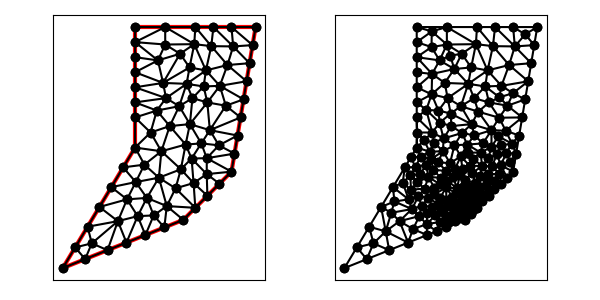

The file beside this chart, header and first rows:
8.000000000000000000e+00, 1.500000000000000000e+01, 8.000000000000000000e+00, 1.000000000000000000e+01, 5.000000000000000000e+00, 5.000000000000000000e+00, 1.000000000000000000e+01, 7.000000000000000000e+00, 1.200000000000000000e+01, 9.000000000000000000e+00, 1.300000000000000000e+01, 1.500000000000000000e+01, 8.000000000000000000e+00, 1.187500000000000000e+01, 9.284238085165133825e+00, 1.205208678039659986e+01, 8.000000000000000000e+00, 1.250000000000000000e+01, 8.428079361721712459e+00, 1.214236226013220055e+01, 1.000000000000000000e+00, 5.000000000000000000e-01
8.000000000000000000e+00, 1.500000000000000000e+01, 8.000000000000000000e+00, 1.000000000000000000e+01, 5.000000000000000000e+00, 5.000000000000000000e+00, 1.000000000000000000e+01, 7.000000000000000000e+00, 1.200000000000000000e+01, 9.000000000000000000e+00, 1.300000000000000000e+01, 1.500000000000000000e+01, 7.014495755427526014e+00, 8.357492925712543652e+00, 7.665949192172110571e+00, 7.851529670171675690e+00, 8.027971452226410065e+00, 8.567915022415441229e+00, 7.569472133275348291e+00, 8.258979206099887449e+00, 1.000000000000000000e+00, 1.785213415662936787e-01
8.000000000000000000e+00, 1.500000000000000000e+01, 8.000000000000000000e+00, 1.000000000000000000e+01, 5.000000000000000000e+00, 5.000000000000000000e+00, 1.000000000000000000e+01, 7.000000000000000000e+00, 1.200000000000000000e+01, 9.000000000000000000e+00, 1.300000000000000000e+01, 1.500000000000000000e+01, 6.205046335209098984e+00, 6.026257767328131010e+00, 5.928476690885259082e+00, 5.371390676354104166e+00, 6.856953381770518163e+00, 5.742781352708207443e+00, 6.330158802621625114e+00, 5.713476598796813910e+00, 1.000000000000000000e+00, 3.899550876822158729e-01
8.000000000000000000e+00, 1.500000000000000000e+01, 8.000000000000000000e+00, 1.000000000000000000e+01, 5.000000000000000000e+00, 5.000000000000000000e+00, 1.000000000000000000e+01, 7.000000000000000000e+00, 1.200000000000000000e+01, 9.000000000000000000e+00, 1.300000000000000000e+01, 1.500000000000000000e+01, 5.514495755427526902e+00, 5.857492925712544540e+00, 5.000000000000000000e+00, 5.000000000000000000e+00, 5.928476690885259082e+00, 5.371390676354104166e+00, 5.480990815437595920e+00, 5.409627867355549569e+00, 1.000000000000000000e+00, 5.000000000000000000e-01
8.000000000000000000e+00, 1.500000000000000000e+01, 8.000000000000000000e+00, 1.000000000000000000e+01, 5.000000000000000000e+00, 5.000000000000000000e+00, 1.000000000000000000e+01, 7.000000000000000000e+00, 1.200000000000000000e+01, 9.000000000000000000e+00, 1.300000000000000000e+01, 1.500000000000000000e+01, 1.100000000000000000e+01, 8.000000000000000000e+00, 1.097339410162714479e+01, 8.899071269225517611e+00, 1.042722428399228107e+01, 8.527224283992280718e+00, 1.080020612853980744e+01, 8.475431851072599443e+00, 0.000000000000000000e+00, 6.034603346625338344e-02
8.000000000000000000e+00, 1.500000000000000000e+01, 8.000000000000000000e+00, 1.000000000000000000e+01, 5.000000000000000000e+00, 5.000000000000000000e+00, 1.000000000000000000e+01, 7.000000000000000000e+00, 1.200000000000000000e+01, 9.000000000000000000e+00, 1.300000000000000000e+01, 1.500000000000000000e+01, 7.286608521098172808e+00, 6.947352302605443342e+00, 6.028991510855052915e+00, 6.714985851425088192e+00, 6.205046335209098984e+00, 6.026257767328131010e+00, 6.506882122387441569e+00, 6.562865307119554181e+00, 1.000000000000000000e+00, 3.899550876822158729e-01
8.000000000000000000e+00, 1.500000000000000000e+01, 8.000000000000000000e+00, 1.000000000000000000e+01, 5.000000000000000000e+00, 5.000000000000000000e+00, 1.000000000000000000e+01, 7.000000000000000000e+00, 1.200000000000000000e+01, 9.000000000000000000e+00, 1.300000000000000000e+01, 1.500000000000000000e+01, 7.665949192172110571e+00, 7.851529670171675690e+00, 7.286608521098172808e+00, 6.947352302605443342e+00, 8.107413913236218406e+00, 7.154751874701961611e+00, 7.686657208835501187e+00, 7.317877949159694140e+00, 0.000000000000000000e+00, 1.919478305238286053e-01
8.000000000000000000e+00, 1.500000000000000000e+01, 8.000000000000000000e+00, 1.000000000000000000e+01, 5.000000000000000000e+00, 5.000000000000000000e+00, 1.000000000000000000e+01, 7.000000000000000000e+00, 1.200000000000000000e+01, 9.000000000000000000e+00, 1.300000000000000000e+01, 1.500000000000000000e+01, 8.387574781999955320e+00, 9.291254444415322666e+00, 9.090727669771204944e+00, 9.847091747294765440e+00, 8.000000000000000000e+00, 1.000000000000000000e+01, 8.492767483923719496e+00, 9.712782063903363294e+00, 1.000000000000000000e+00, 1.283140271610816729e-01
8.000000000000000000e+00, 1.500000000000000000e+01, 8.000000000000000000e+00, 1.000000000000000000e+01, 5.000000000000000000e+00, 5.000000000000000000e+00, 1.000000000000000000e+01, 7.000000000000000000e+00, 1.200000000000000000e+01, 9.000000000000000000e+00, 1.300000000000000000e+01, 1.500000000000000000e+01, 9.680056513253607164e+00, 8.308642974524321545e+00, 8.987698925359094204e+00, 8.750527630986578487e+00, 9.315135138011847005e+00, 7.572807755862195123e+00, 9.327630192208182791e+00, 8.210659453791031126e+00, 0.000000000000000000e+00, 8.142559591375647665e-02
8.000000000000000000e+00, 1.500000000000000000e+01, 8.000000000000000000e+00, 1.000000000000000000e+01, 5.000000000000000000e+00, 5.000000000000000000e+00, 1.000000000000000000e+01, 7.000000000000000000e+00, 1.200000000000000000e+01, 9.000000000000000000e+00, 1.300000000000000000e+01, 1.500000000000000000e+01, 8.428476690885258193e+00, 6.371390676354103277e+00, 8.107413913236218406e+00, 7.154751874701961611e+00, 7.642715036327888178e+00, 6.057086014531154916e+00, 8.059535213483121296e+00, 6.527742855195739935e+00, 1.000000000000000000e+00, 2.504621210984298574e-01
8.000000000000000000e+00, 1.500000000000000000e+01, 8.000000000000000000e+00, 1.000000000000000000e+01, 5.000000000000000000e+00, 5.000000000000000000e+00, 1.000000000000000000e+01, 7.000000000000000000e+00, 1.200000000000000000e+01, 9.000000000000000000e+00, 1.300000000000000000e+01, 1.500000000000000000e+01, 6.028991510855052915e+00, 6.714985851425088192e+00, 5.514495755427526902e+00, 5.857492925712544540e+00, 6.205046335209098984e+00, 6.026257767328131010e+00, 5.916177867163892934e+00, 6.199578848155255173e+00, 1.000000000000000000e+00, 3.899550876822158729e-01
8.000000000000000000e+00, 1.500000000000000000e+01, 8.000000000000000000e+00, 1.000000000000000000e+01, 5.000000000000000000e+00, 5.000000000000000000e+00, 1.000000000000000000e+01, 7.000000000000000000e+00, 1.200000000000000000e+01, 9.000000000000000000e+00, 1.300000000000000000e+01, 1.500000000000000000e+01, 6.856953381770518163e+00, 5.742781352708207443e+00, 7.286608521098172808e+00, 6.947352302605443342e+00, 6.205046335209098984e+00, 6.026257767328131010e+00, 6.782869412692595468e+00, 6.238797140880595116e+00, 1.000000000000000000e+00, 3.899550876822158729e-01
8.000000000000000000e+00, 1.500000000000000000e+01, 8.000000000000000000e+00, 1.000000000000000000e+01, 5.000000000000000000e+00, 5.000000000000000000e+00, 1.000000000000000000e+01, 7.000000000000000000e+00, 1.200000000000000000e+01, 9.000000000000000000e+00, 1.300000000000000000e+01, 1.500000000000000000e+01, 8.000000000000000000e+00, 1.375000000000000000e+01, 8.948614418632779177e+00, 1.361649350536616687e+01, 8.000000000000000000e+00, 1.437500000000000000e+01, 8.316204806210926392e+00, 1.391383116845538837e+01, 1.000000000000000000e+00, 3.188234442823410508e-01
8.000000000000000000e+00, 1.500000000000000000e+01, 8.000000000000000000e+00, 1.000000000000000000e+01, 5.000000000000000000e+00, 5.000000000000000000e+00, 1.000000000000000000e+01, 7.000000000000000000e+00, 1.200000000000000000e+01, 9.000000000000000000e+00, 1.300000000000000000e+01, 1.500000000000000000e+01, 5.928476690885259082e+00, 5.371390676354104166e+00, 6.205046335209098984e+00, 6.026257767328131010e+00, 5.514495755427526902e+00, 5.857492925712544540e+00, 5.882672927173961064e+00, 5.751713789798260201e+00, 1.000000000000000000e+00, 3.899550876822158729e-01
8.000000000000000000e+00, 1.500000000000000000e+01, 8.000000000000000000e+00, 1.000000000000000000e+01, 5.000000000000000000e+00, 5.000000000000000000e+00, 1.000000000000000000e+01, 7.000000000000000000e+00, 1.200000000000000000e+01, 9.000000000000000000e+00, 1.300000000000000000e+01, 1.500000000000000000e+01, 7.286608521098172808e+00, 6.947352302605443342e+00, 7.642715036327888178e+00, 6.057086014531154916e+00, 8.107413913236218406e+00, 7.154751874701961611e+00, 7.678912490220760390e+00, 6.719730063946187215e+00, 1.000000000000000000e+00, 2.504621210984298574e-01
8.000000000000000000e+00, 1.500000000000000000e+01, 8.000000000000000000e+00, 1.000000000000000000e+01, 5.000000000000000000e+00, 5.000000000000000000e+00, 1.000000000000000000e+01, 7.000000000000000000e+00, 1.200000000000000000e+01, 9.000000000000000000e+00, 1.300000000000000000e+01, 1.500000000000000000e+01, 6.521743633141289465e+00, 7.536239388568816366e+00, 6.028991510855052915e+00, 6.714985851425088192e+00, 7.286608521098172808e+00, 6.947352302605443342e+00, 6.612447888364838100e+00, 7.066192514199781449e+00, 1.000000000000000000e+00, 5.000000000000000000e-01
8.000000000000000000e+00, 1.500000000000000000e+01, 8.000000000000000000e+00, 1.000000000000000000e+01, 5.000000000000000000e+00, 5.000000000000000000e+00, 1.000000000000000000e+01, 7.000000000000000000e+00, 1.200000000000000000e+01, 9.000000000000000000e+00, 1.300000000000000000e+01, 1.500000000000000000e+01, 8.773103426678089178e+00, 7.185162363710058564e+00, 8.107413913236218406e+00, 7.154751874701961611e+00, 8.428476690885258193e+00, 6.371390676354103277e+00, 8.436331343599855259e+00, 6.903768304922041743e+00, 1.000000000000000000e+00, 1.284969963847567009e-01
8.000000000000000000e+00, 1.500000000000000000e+01, 8.000000000000000000e+00, 1.000000000000000000e+01, 5.000000000000000000e+00, 5.000000000000000000e+00, 1.000000000000000000e+01, 7.000000000000000000e+00, 1.200000000000000000e+01, 9.000000000000000000e+00, 1.300000000000000000e+01, 1.500000000000000000e+01, 7.286608521098172808e+00, 6.947352302605443342e+00, 6.856953381770518163e+00, 5.742781352708207443e+00, 7.642715036327888178e+00, 6.057086014531154916e+00, 7.262092313065526383e+00, 6.249073223281602196e+00, 1.000000000000000000e+00, 5.000000000000000000e-01
8.000000000000000000e+00, 1.500000000000000000e+01, 8.000000000000000000e+00, 1.000000000000000000e+01, 5.000000000000000000e+00, 5.000000000000000000e+00, 1.000000000000000000e+01, 7.000000000000000000e+00, 1.200000000000000000e+01, 9.000000000000000000e+00, 1.300000000000000000e+01, 1.500000000000000000e+01, 8.000000000000000000e+00, 1.000000000000000000e+01, 7.507247877713762563e+00, 9.178746462856270938e+00, 8.387574781999955320e+00, 9.291254444415322666e+00, 7.964940886571238998e+00, 9.490000302423863943e+00, 1.000000000000000000e+00, 1.283140271610816729e-01
8.000000000000000000e+00, 1.500000000000000000e+01, 8.000000000000000000e+00, 1.000000000000000000e+01, 5.000000000000000000e+00, 5.000000000000000000e+00, 1.000000000000000000e+01, 7.000000000000000000e+00, 1.200000000000000000e+01, 9.000000000000000000e+00, 1.300000000000000000e+01, 1.500000000000000000e+01, 9.214238345442629097e+00, 6.685695338177051639e+00, 1.000000000000000000e+01, 7.000000000000000000e+00, 9.315135138011847005e+00, 7.572807755862195123e+00, 9.509791161151492034e+00, 7.086167698013082550e+00, 1.000000000000000000e+00, 8.142559591375647665e-02
8.000000000000000000e+00, 1.500000000000000000e+01, 8.000000000000000000e+00, 1.000000000000000000e+01, 5.000000000000000000e+00, 5.000000000000000000e+00, 1.000000000000000000e+01, 7.000000000000000000e+00, 1.200000000000000000e+01, 9.000000000000000000e+00, 1.300000000000000000e+01, 1.500000000000000000e+01, 7.665949192172110571e+00, 7.851529670171675690e+00, 6.521743633141289465e+00, 7.536239388568816366e+00, 7.286608521098172808e+00, 6.947352302605443342e+00, 7.158100448803857319e+00, 7.445040453781977874e+00, 1.000000000000000000e+00, 1.919478305238286053e-01
8.000000000000000000e+00, 1.500000000000000000e+01, 8.000000000000000000e+00, 1.000000000000000000e+01, 5.000000000000000000e+00, 5.000000000000000000e+00, 1.000000000000000000e+01, 7.000000000000000000e+00, 1.200000000000000000e+01, 9.000000000000000000e+00, 1.300000000000000000e+01, 1.500000000000000000e+01, 7.665949192172110571e+00, 7.851529670171675690e+00, 8.107413913236218406e+00, 7.154751874701961611e+00, 8.488686281645730247e+00, 7.910640395157266802e+00, 8.087349795684685816e+00, 7.638973980010301368e+00, 0.000000000000000000e+00, 9.890821233658826650e-02
8.000000000000000000e+00, 1.500000000000000000e+01, 8.000000000000000000e+00, 1.000000000000000000e+01, 5.000000000000000000e+00, 5.000000000000000000e+00, 1.000000000000000000e+01, 7.000000000000000000e+00, 1.200000000000000000e+01, 9.000000000000000000e+00, 1.300000000000000000e+01, 1.500000000000000000e+01, 8.027971452226410065e+00, 8.567915022415441229e+00, 7.507247877713762563e+00, 9.178746462856270938e+00, 7.014495755427526014e+00, 8.357492925712543652e+00, 7.516571695122565622e+00, 8.701384803661419198e+00, 1.000000000000000000e+00, 1.785213415662936787e-01
8.000000000000000000e+00, 1.500000000000000000e+01, 8.000000000000000000e+00, 1.000000000000000000e+01, 5.000000000000000000e+00, 5.000000000000000000e+00, 1.000000000000000000e+01, 7.000000000000000000e+00, 1.200000000000000000e+01, 9.000000000000000000e+00, 1.300000000000000000e+01, 1.500000000000000000e+01, 8.428476690885258193e+00, 6.371390676354103277e+00, 9.214238345442629097e+00, 6.685695338177051639e+00, 8.773103426678089178e+00, 7.185162363710058564e+00, 8.805272821001992156e+00, 6.747416126080405085e+00, 1.000000000000000000e+00, 1.284969963847567009e-01
8.000000000000000000e+00, 1.500000000000000000e+01, 8.000000000000000000e+00, 1.000000000000000000e+01, 5.000000000000000000e+00, 5.000000000000000000e+00, 1.000000000000000000e+01, 7.000000000000000000e+00, 1.200000000000000000e+01, 9.000000000000000000e+00, 1.300000000000000000e+01, 1.500000000000000000e+01, 7.665949192172110571e+00, 7.851529670171675690e+00, 7.014495755427526014e+00, 8.357492925712543652e+00, 6.521743633141289465e+00, 7.536239388568816366e+00, 7.067396193580307795e+00, 7.915087328151012791e+00, 1.000000000000000000e+00, 1.919478305238286053e-01
8.000000000000000000e+00, 1.500000000000000000e+01, 8.000000000000000000e+00, 1.000000000000000000e+01, 5.000000000000000000e+00, 5.000000000000000000e+00, 1.000000000000000000e+01, 7.000000000000000000e+00, 1.200000000000000000e+01, 9.000000000000000000e+00, 1.300000000000000000e+01, 1.500000000000000000e+01, 8.987698925359094204e+00, 8.750527630986578487e+00, 8.027971452226410065e+00, 8.567915022415441229e+00, 8.488686281645730247e+00, 7.910640395157266802e+00, 8.501452219743745431e+00, 8.409694349519762469e+00, 0.000000000000000000e+00, 9.890821233658826650e-02
8.000000000000000000e+00, 1.500000000000000000e+01, 8.000000000000000000e+00, 1.000000000000000000e+01, 5.000000000000000000e+00, 5.000000000000000000e+00, 1.000000000000000000e+01, 7.000000000000000000e+00, 1.200000000000000000e+01, 9.000000000000000000e+00, 1.300000000000000000e+01, 1.500000000000000000e+01, 8.027971452226410065e+00, 8.567915022415441229e+00, 7.665949192172110571e+00, 7.851529670171675690e+00, 8.488686281645730247e+00, 7.910640395157266802e+00, 8.060868975348084220e+00, 8.110028362581461536e+00, 0.000000000000000000e+00, 9.890821233658826650e-02
8.000000000000000000e+00, 1.500000000000000000e+01, 8.000000000000000000e+00, 1.000000000000000000e+01, 5.000000000000000000e+00, 5.000000000000000000e+00, 1.000000000000000000e+01, 7.000000000000000000e+00, 1.200000000000000000e+01, 9.000000000000000000e+00, 1.300000000000000000e+01, 1.500000000000000000e+01, 7.507247877713762563e+00, 9.178746462856270938e+00, 8.027971452226410065e+00, 8.567915022415441229e+00, 8.387574781999955320e+00, 9.291254444415322666e+00, 7.974264703980042945e+00, 9.012638643229012203e+00, 1.000000000000000000e+00, 1.283140271610816729e-01
8.000000000000000000e+00, 1.500000000000000000e+01, 8.000000000000000000e+00, 1.000000000000000000e+01, 5.000000000000000000e+00, 5.000000000000000000e+00, 1.000000000000000000e+01, 7.000000000000000000e+00, 1.200000000000000000e+01, 9.000000000000000000e+00, 1.300000000000000000e+01, 1.500000000000000000e+01, 8.107413913236218406e+00, 7.154751874701961611e+00, 8.773103426678089178e+00, 7.185162363710058564e+00, 8.488686281645730247e+00, 7.910640395157266802e+00, 8.456401207186678093e+00, 7.416851544523095363e+00, 0.000000000000000000e+00, 9.890821233658826650e-02
8.000000000000000000e+00, 1.500000000000000000e+01, 8.000000000000000000e+00, 1.000000000000000000e+01, 5.000000000000000000e+00, 5.000000000000000000e+00, 1.000000000000000000e+01, 7.000000000000000000e+00, 1.200000000000000000e+01, 9.000000000000000000e+00, 1.300000000000000000e+01, 1.500000000000000000e+01, 8.987698925359094204e+00, 8.750527630986578487e+00, 9.900000000000000355e+00, 9.099999999999999645e+00, 9.090727669771204944e+00, 9.847091747294765440e+00, 9.326142198376766501e+00, 9.232539792760446673e+00, 0.000000000000000000e+00, 1.388066376113532008e-01
8.000000000000000000e+00, 1.500000000000000000e+01, 8.000000000000000000e+00, 1.000000000000000000e+01, 5.000000000000000000e+00, 5.000000000000000000e+00, 1.000000000000000000e+01, 7.000000000000000000e+00, 1.200000000000000000e+01, 9.000000000000000000e+00, 1.300000000000000000e+01, 1.500000000000000000e+01, 1.100000000000000000e+01, 8.000000000000000000e+00, 1.042722428399228107e+01, 8.527224283992280718e+00, 1.050000000000000000e+01, 7.500000000000000000e+00, 1.064240809466409310e+01, 8.009074761330760239e+00, 0.000000000000000000e+00, 3.494116719051653525e-02
8.000000000000000000e+00, 1.500000000000000000e+01, 8.000000000000000000e+00, 1.000000000000000000e+01, 5.000000000000000000e+00, 5.000000000000000000e+00, 1.000000000000000000e+01, 7.000000000000000000e+00, 1.200000000000000000e+01, 9.000000000000000000e+00, 1.300000000000000000e+01, 1.500000000000000000e+01, 8.987698925359094204e+00, 8.750527630986578487e+00, 8.488686281645730247e+00, 7.910640395157266802e+00, 9.315135138011847005e+00, 7.572807755862195123e+00, 8.930506781672223227e+00, 8.077991927335347100e+00, 0.000000000000000000e+00, 8.142559591375647665e-02
8.000000000000000000e+00, 1.500000000000000000e+01, 8.000000000000000000e+00, 1.000000000000000000e+01, 5.000000000000000000e+00, 5.000000000000000000e+00, 1.000000000000000000e+01, 7.000000000000000000e+00, 1.200000000000000000e+01, 9.000000000000000000e+00, 1.300000000000000000e+01, 1.500000000000000000e+01, 1.034462447204815660e+01, 9.546049328472333784e+00, 1.042722428399228107e+01, 8.527224283992280718e+00, 1.097339410162714479e+01, 8.899071269225517611e+00, 1.058174761922252749e+01, 8.990781627230044037e+00, 0.000000000000000000e+00, 1.052165394186240360e-01
8.000000000000000000e+00, 1.500000000000000000e+01, 8.000000000000000000e+00, 1.000000000000000000e+01, 5.000000000000000000e+00, 5.000000000000000000e+00, 1.000000000000000000e+01, 7.000000000000000000e+00, 1.200000000000000000e+01, 9.000000000000000000e+00, 1.300000000000000000e+01, 1.500000000000000000e+01, 8.000000000000000000e+00, 1.000000000000000000e+01, 9.090727669771204944e+00, 9.847091747294765440e+00, 8.643700136224648389e+00, 1.062500000000000000e+01, 8.578142601998617778e+00, 1.015736391576492181e+01, 1.000000000000000000e+00, 1.954217576021894109e-01
8.000000000000000000e+00, 1.500000000000000000e+01, 8.000000000000000000e+00, 1.000000000000000000e+01, 5.000000000000000000e+00, 5.000000000000000000e+00, 1.000000000000000000e+01, 7.000000000000000000e+00, 1.200000000000000000e+01, 9.000000000000000000e+00, 1.300000000000000000e+01, 1.500000000000000000e+01, 8.027971452226410065e+00, 8.567915022415441229e+00, 8.987698925359094204e+00, 8.750527630986578487e+00, 8.387574781999955320e+00, 9.291254444415322666e+00, 8.467748386528485938e+00, 8.869899032605781386e+00, 0.000000000000000000e+00, 1.283140271610816729e-01
8.000000000000000000e+00, 1.500000000000000000e+01, 8.000000000000000000e+00, 1.000000000000000000e+01, 5.000000000000000000e+00, 5.000000000000000000e+00, 1.000000000000000000e+01, 7.000000000000000000e+00, 1.200000000000000000e+01, 9.000000000000000000e+00, 1.300000000000000000e+01, 1.500000000000000000e+01, 9.090727669771204944e+00, 9.847091747294765440e+00, 8.387574781999955320e+00, 9.291254444415322666e+00, 8.987698925359094204e+00, 8.750527630986578487e+00, 8.822000459043417564e+00, 9.296291274232222790e+00, 0.000000000000000000e+00, 1.283140271610816729e-01
8.000000000000000000e+00, 1.500000000000000000e+01, 8.000000000000000000e+00, 1.000000000000000000e+01, 5.000000000000000000e+00, 5.000000000000000000e+00, 1.000000000000000000e+01, 7.000000000000000000e+00, 1.200000000000000000e+01, 9.000000000000000000e+00, 1.300000000000000000e+01, 1.500000000000000000e+01, 9.214238345442629097e+00, 6.685695338177051639e+00, 9.315135138011847005e+00, 7.572807755862195123e+00, 8.773103426678089178e+00, 7.185162363710058564e+00, 9.100825636710856870e+00, 7.147888485916435108e+00, 1.000000000000000000e+00, 8.142559591375647665e-02
8.000000000000000000e+00, 1.500000000000000000e+01, 8.000000000000000000e+00, 1.000000000000000000e+01, 5.000000000000000000e+00, 5.000000000000000000e+00, 1.000000000000000000e+01, 7.000000000000000000e+00, 1.200000000000000000e+01, 9.000000000000000000e+00, 1.300000000000000000e+01, 1.500000000000000000e+01, 8.488686281645730247e+00, 7.910640395157266802e+00, 8.773103426678089178e+00, 7.185162363710058564e+00, 9.315135138011847005e+00, 7.572807755862195123e+00, 8.858974948778554293e+00, 7.556203504909841051e+00, 0.000000000000000000e+00, 8.142559591375647665e-02
8.000000000000000000e+00, 1.500000000000000000e+01, 8.000000000000000000e+00, 1.000000000000000000e+01, 5.000000000000000000e+00, 5.000000000000000000e+00, 1.000000000000000000e+01, 7.000000000000000000e+00, 1.200000000000000000e+01, 9.000000000000000000e+00, 1.300000000000000000e+01, 1.500000000000000000e+01, 1.050000000000000000e+01, 7.500000000000000000e+00, 9.315135138011847005e+00, 7.572807755862195123e+00, 1.000000000000000000e+01, 7.000000000000000000e+00, 9.938378379337281743e+00, 7.357602585287398078e+00, 1.000000000000000000e+00, 3.494116719051653525e-02
8.000000000000000000e+00, 1.500000000000000000e+01, 8.000000000000000000e+00, 1.000000000000000000e+01, 5.000000000000000000e+00, 5.000000000000000000e+00, 1.000000000000000000e+01, 7.000000000000000000e+00, 1.200000000000000000e+01, 9.000000000000000000e+00, 1.300000000000000000e+01, 1.500000000000000000e+01, 9.680056513253607164e+00, 8.308642974524321545e+00, 9.900000000000000355e+00, 9.099999999999999645e+00, 8.987698925359094204e+00, 8.750527630986578487e+00, 9.522585146204233908e+00, 8.719723535170299300e+00, 0.000000000000000000e+00, 9.915372003926520295e-02
8.000000000000000000e+00, 1.500000000000000000e+01, 8.000000000000000000e+00, 1.000000000000000000e+01, 5.000000000000000000e+00, 5.000000000000000000e+00, 1.000000000000000000e+01, 7.000000000000000000e+00, 1.200000000000000000e+01, 9.000000000000000000e+00, 1.300000000000000000e+01, 1.500000000000000000e+01, 1.042722428399228107e+01, 8.527224283992280718e+00, 9.680056513253607164e+00, 8.308642974524321545e+00, 1.050000000000000000e+01, 7.500000000000000000e+00, 1.020242693241529608e+01, 8.111955752838866829e+00, 0.000000000000000000e+00, 3.494116719051653525e-02
8.000000000000000000e+00, 1.500000000000000000e+01, 8.000000000000000000e+00, 1.000000000000000000e+01, 5.000000000000000000e+00, 5.000000000000000000e+00, 1.000000000000000000e+01, 7.000000000000000000e+00, 1.200000000000000000e+01, 9.000000000000000000e+00, 1.300000000000000000e+01, 1.500000000000000000e+01, 1.097339410162714479e+01, 8.899071269225517611e+00, 1.200000000000000000e+01, 9.000000000000000000e+00, 1.097427649374145453e+01, 9.559806368570560764e+00, 1.131589019845620037e+01, 9.152959212598693384e+00, 0.000000000000000000e+00, 1.171725447361119804e-01
8.000000000000000000e+00, 1.500000000000000000e+01, 8.000000000000000000e+00, 1.000000000000000000e+01, 5.000000000000000000e+00, 5.000000000000000000e+00, 1.000000000000000000e+01, 7.000000000000000000e+00, 1.200000000000000000e+01, 9.000000000000000000e+00, 1.300000000000000000e+01, 1.500000000000000000e+01, 9.900000000000000355e+00, 9.099999999999999645e+00, 9.680056513253607164e+00, 8.308642974524321545e+00, 1.042722428399228107e+01, 8.527224283992280718e+00, 1.000242693241529679e+01, 8.645289086172200044e+00, 0.000000000000000000e+00, 9.915372003926520295e-02
8.000000000000000000e+00, 1.500000000000000000e+01, 8.000000000000000000e+00, 1.000000000000000000e+01, 5.000000000000000000e+00, 5.000000000000000000e+00, 1.000000000000000000e+01, 7.000000000000000000e+00, 1.200000000000000000e+01, 9.000000000000000000e+00, 1.300000000000000000e+01, 1.500000000000000000e+01, 1.034462447204815660e+01, 9.546049328472333784e+00, 1.074833328527119924e+01, 1.017276239897881851e+01, 1.009680543993715673e+01, 1.012504557362275648e+01, 1.039658773241883694e+01, 9.947952433691304108e+00, 0.000000000000000000e+00, 1.767899846998264857e-01
8.000000000000000000e+00, 1.500000000000000000e+01, 8.000000000000000000e+00, 1.000000000000000000e+01, 5.000000000000000000e+00, 5.000000000000000000e+00, 1.000000000000000000e+01, 7.000000000000000000e+00, 1.200000000000000000e+01, 9.000000000000000000e+00, 1.300000000000000000e+01, 1.500000000000000000e+01, 1.100000000000000000e+01, 8.000000000000000000e+00, 1.150000000000000000e+01, 8.500000000000000000e+00, 1.097339410162714479e+01, 8.899071269225517611e+00, 1.115779803387571434e+01, 8.466357089741839204e+00, 0.000000000000000000e+00, 6.034603346625338344e-02
8.000000000000000000e+00, 1.500000000000000000e+01, 8.000000000000000000e+00, 1.000000000000000000e+01, 5.000000000000000000e+00, 5.000000000000000000e+00, 1.000000000000000000e+01, 7.000000000000000000e+00, 1.200000000000000000e+01, 9.000000000000000000e+00, 1.300000000000000000e+01, 1.500000000000000000e+01, 1.009680543993715673e+01, 1.012504557362275648e+01, 9.900000000000000355e+00, 9.099999999999999645e+00, 1.034462447204815660e+01, 9.546049328472333784e+00, 1.011380997066177123e+01, 9.590364967365031745e+00, 0.000000000000000000e+00, 1.388066376113532008e-01
8.000000000000000000e+00, 1.500000000000000000e+01, 8.000000000000000000e+00, 1.000000000000000000e+01, 5.000000000000000000e+00, 5.000000000000000000e+00, 1.000000000000000000e+01, 7.000000000000000000e+00, 1.200000000000000000e+01, 9.000000000000000000e+00, 1.300000000000000000e+01, 1.500000000000000000e+01, 9.900000000000000355e+00, 9.099999999999999645e+00, 1.009680543993715673e+01, 1.012504557362275648e+01, 9.090727669771204944e+00, 9.847091747294765440e+00, 9.695844369902786752e+00, 9.690712440305841113e+00, 0.000000000000000000e+00, 1.388066376113532008e-01
8.000000000000000000e+00, 1.500000000000000000e+01, 8.000000000000000000e+00, 1.000000000000000000e+01, 5.000000000000000000e+00, 5.000000000000000000e+00, 1.000000000000000000e+01, 7.000000000000000000e+00, 1.200000000000000000e+01, 9.000000000000000000e+00, 1.300000000000000000e+01, 1.500000000000000000e+01, 1.200000000000000000e+01, 9.000000000000000000e+00, 1.097339410162714479e+01, 8.899071269225517611e+00, 1.150000000000000000e+01, 8.500000000000000000e+00, 1.149113136720904826e+01, 8.799690423075171353e+00, 0.000000000000000000e+00, 8.099010380541754595e-02
8.000000000000000000e+00, 1.500000000000000000e+01, 8.000000000000000000e+00, 1.000000000000000000e+01, 5.000000000000000000e+00, 5.000000000000000000e+00, 1.000000000000000000e+01, 7.000000000000000000e+00, 1.200000000000000000e+01, 9.000000000000000000e+00, 1.300000000000000000e+01, 1.500000000000000000e+01, 8.643700136224648389e+00, 1.062500000000000000e+01, 9.438983538486739988e+00, 1.089100331744557870e+01, 8.902551470506450570e+00, 1.153557611492310997e+01, 8.995078381739281426e+00, 1.101719314412289741e+01, 0.000000000000000000e+00, 1.954217576021894109e-01
8.000000000000000000e+00, 1.500000000000000000e+01, 8.000000000000000000e+00, 1.000000000000000000e+01, 5.000000000000000000e+00, 5.000000000000000000e+00, 1.000000000000000000e+01, 7.000000000000000000e+00, 1.200000000000000000e+01, 9.000000000000000000e+00, 1.300000000000000000e+01, 1.500000000000000000e+01, 1.097339410162714479e+01, 8.899071269225517611e+00, 1.097427649374145453e+01, 9.559806368570560764e+00, 1.034462447204815660e+01, 9.546049328472333784e+00, 1.076409835580558649e+01, 9.334975655422804053e+00, 0.000000000000000000e+00, 1.171725447361119804e-01
8.000000000000000000e+00, 1.500000000000000000e+01, 8.000000000000000000e+00, 1.000000000000000000e+01, 5.000000000000000000e+00, 5.000000000000000000e+00, 1.000000000000000000e+01, 7.000000000000000000e+00, 1.200000000000000000e+01, 9.000000000000000000e+00, 1.300000000000000000e+01, 1.500000000000000000e+01, 1.097427649374145453e+01, 9.559806368570560764e+00, 1.212500000000000000e+01, 9.750000000000000000e+00, 1.147729805888745247e+01, 1.009258111352971099e+01, 1.152552485087630352e+01, 9.800795827366757251e+00, 0.000000000000000000e+00, 1.457116907397582040e-01
8.000000000000000000e+00, 1.500000000000000000e+01, 8.000000000000000000e+00, 1.000000000000000000e+01, 5.000000000000000000e+00, 5.000000000000000000e+00, 1.000000000000000000e+01, 7.000000000000000000e+00, 1.200000000000000000e+01, 9.000000000000000000e+00, 1.300000000000000000e+01, 1.500000000000000000e+01, 1.225000000000000000e+01, 1.050000000000000000e+01, 1.110210497791439366e+01, 1.072195363903281873e+01, 1.147729805888745247e+01, 1.009258111352971099e+01, 1.160980101226728323e+01, 1.043817825085417716e+01, 0.000000000000000000e+00, 1.457116907397582040e-01
8.000000000000000000e+00, 1.500000000000000000e+01, 8.000000000000000000e+00, 1.000000000000000000e+01, 5.000000000000000000e+00, 5.000000000000000000e+00, 1.000000000000000000e+01, 7.000000000000000000e+00, 1.200000000000000000e+01, 9.000000000000000000e+00, 1.300000000000000000e+01, 1.500000000000000000e+01, 1.027362867606201391e+01, 1.097224954275835529e+01, 9.438983538486739988e+00, 1.089100331744557870e+01, 1.009680543993715673e+01, 1.012504557362275648e+01, 9.936472551495304728e+00, 1.066276614460889682e+01, 0.000000000000000000e+00, 2.478280578210922402e-01
8.000000000000000000e+00, 1.500000000000000000e+01, 8.000000000000000000e+00, 1.000000000000000000e+01, 5.000000000000000000e+00, 5.000000000000000000e+00, 1.000000000000000000e+01, 7.000000000000000000e+00, 1.200000000000000000e+01, 9.000000000000000000e+00, 1.300000000000000000e+01, 1.500000000000000000e+01, 1.034462447204815660e+01, 9.546049328472333784e+00, 9.900000000000000355e+00, 9.099999999999999645e+00, 1.042722428399228107e+01, 8.527224283992280718e+00, 1.022394958534681386e+01, 9.057757870821538049e+00, 0.000000000000000000e+00, 1.052165394186240360e-01
8.000000000000000000e+00, 1.500000000000000000e+01, 8.000000000000000000e+00, 1.000000000000000000e+01, 5.000000000000000000e+00, 5.000000000000000000e+00, 1.000000000000000000e+01, 7.000000000000000000e+00, 1.200000000000000000e+01, 9.000000000000000000e+00, 1.300000000000000000e+01, 1.500000000000000000e+01, 8.000000000000000000e+00, 1.125000000000000000e+01, 8.000000000000000000e+00, 1.000000000000000000e+01, 8.643700136224648389e+00, 1.062500000000000000e+01, 8.214566712074882204e+00, 1.062500000000000000e+01, 1.000000000000000000e+00, 1.954217576021894109e-01
8.000000000000000000e+00, 1.500000000000000000e+01, 8.000000000000000000e+00, 1.000000000000000000e+01, 5.000000000000000000e+00, 5.000000000000000000e+00, 1.000000000000000000e+01, 7.000000000000000000e+00, 1.200000000000000000e+01, 9.000000000000000000e+00, 1.300000000000000000e+01, 1.500000000000000000e+01, 1.097427649374145453e+01, 9.559806368570560764e+00, 1.200000000000000000e+01, 9.000000000000000000e+00, 1.212500000000000000e+01, 9.750000000000000000e+00, 1.169975883124715210e+01, 9.436602122856854180e+00, 0.000000000000000000e+00, 1.319825649543937274e-01
8.000000000000000000e+00, 1.500000000000000000e+01, 8.000000000000000000e+00, 1.000000000000000000e+01, 5.000000000000000000e+00, 5.000000000000000000e+00, 1.000000000000000000e+01, 7.000000000000000000e+00, 1.200000000000000000e+01, 9.000000000000000000e+00, 1.300000000000000000e+01, 1.500000000000000000e+01, 1.074833328527119924e+01, 1.017276239897881851e+01, 1.034462447204815660e+01, 9.546049328472333784e+00, 1.097427649374145453e+01, 9.559806368570560764e+00, 1.068907808368693679e+01, 9.759539365340572203e+00, 0.000000000000000000e+00, 1.695503365805814955e-01
8.000000000000000000e+00, 1.500000000000000000e+01, 8.000000000000000000e+00, 1.000000000000000000e+01, 5.000000000000000000e+00, 5.000000000000000000e+00, 1.000000000000000000e+01, 7.000000000000000000e+00, 1.200000000000000000e+01, 9.000000000000000000e+00, 1.300000000000000000e+01, 1.500000000000000000e+01, 1.250000000000000000e+01, 1.200000000000000000e+01, 1.176575153944924068e+01, 1.173695807675846048e+01, 1.237500000000000000e+01, 1.125000000000000000e+01, 1.221358384648308082e+01, 1.166231935891948801e+01, 0.000000000000000000e+00, 2.789760662764237398e-01
8.000000000000000000e+00, 1.500000000000000000e+01, 8.000000000000000000e+00, 1.000000000000000000e+01, 5.000000000000000000e+00, 5.000000000000000000e+00, 1.000000000000000000e+01, 7.000000000000000000e+00, 1.200000000000000000e+01, 9.000000000000000000e+00, 1.300000000000000000e+01, 1.500000000000000000e+01, 8.902551470506450570e+00, 1.153557611492310997e+01, 8.000000000000000000e+00, 1.125000000000000000e+01, 8.643700136224648389e+00, 1.062500000000000000e+01, 8.515417202243700245e+00, 1.113685870497437058e+01, 1.000000000000000000e+00, 1.954217576021894109e-01
8.000000000000000000e+00, 1.500000000000000000e+01, 8.000000000000000000e+00, 1.000000000000000000e+01, 5.000000000000000000e+00, 5.000000000000000000e+00, 1.000000000000000000e+01, 7.000000000000000000e+00, 1.200000000000000000e+01, 9.000000000000000000e+00, 1.300000000000000000e+01, 1.500000000000000000e+01, 1.009680543993715673e+01, 1.012504557362275648e+01, 9.438983538486739988e+00, 1.089100331744557870e+01, 9.090727669771204944e+00, 9.847091747294765440e+00, 9.542172216065033297e+00, 1.028771354612103472e+01, 0.000000000000000000e+00, 2.478280578210922402e-01
8.000000000000000000e+00, 1.500000000000000000e+01, 8.000000000000000000e+00, 1.000000000000000000e+01, 5.000000000000000000e+00, 5.000000000000000000e+00, 1.000000000000000000e+01, 7.000000000000000000e+00, 1.200000000000000000e+01, 9.000000000000000000e+00, 1.300000000000000000e+01, 1.500000000000000000e+01, 1.074833328527119924e+01, 1.017276239897881851e+01, 1.027362867606201391e+01, 1.097224954275835529e+01, 1.009680543993715673e+01, 1.012504557362275648e+01, 1.037292246709012211e+01, 1.042335250511997735e+01, 0.000000000000000000e+00, 2.178262612111577512e-01
... 59 more rows
